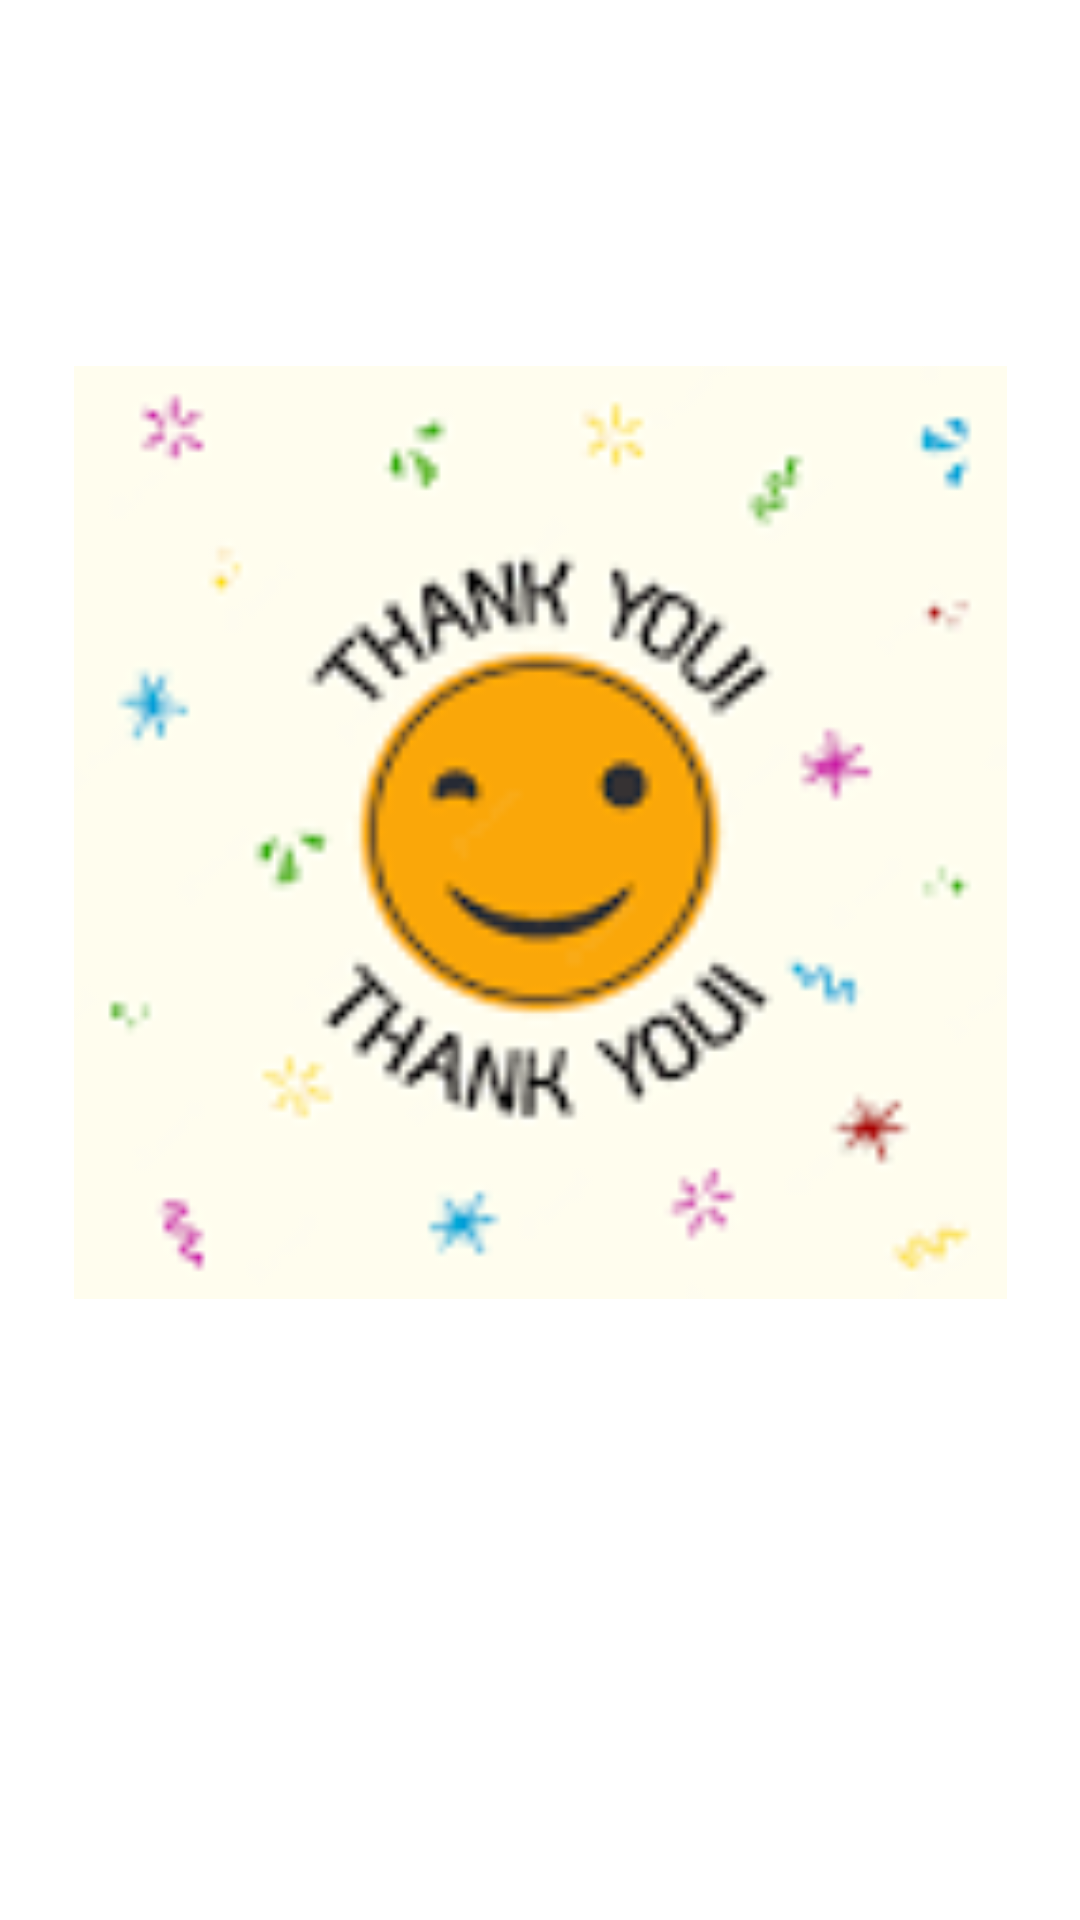

Android layout source for this screen:
<!-- AndroidManifest.xml: application theme Theme.Nyumbani -->
<!-- res/layout/activity_thanks.xml -->
<?xml version="1.0" encoding="utf-8"?>
<androidx.constraintlayout.widget.ConstraintLayout xmlns:android="http://schemas.android.com/apk/res/android"
    xmlns:app="http://schemas.android.com/apk/res-auto"
    xmlns:tools="http://schemas.android.com/tools"
    android:layout_width="match_parent"
    android:layout_height="match_parent"
    tools:context=".ThanksActivity">

    <ImageView
        android:id="@+id/imageView4"
        android:layout_width="344dp"
        android:layout_height="311dp"
        app:layout_constraintBottom_toBottomOf="parent"
        app:layout_constraintEnd_toEndOf="parent"
        app:layout_constraintStart_toStartOf="parent"
        app:layout_constraintTop_toTopOf="parent"
        app:layout_constraintVertical_bias="0.371"
        app:srcCompat="@drawable/thanks" />

</androidx.constraintlayout.widget.ConstraintLayout>
<!-- resources referenced by this layout -->
<resources>
  <!-- drawable thanks: png bitmap (drawable, 3804 bytes) -->
  <style name="Theme.Nyumbani" parent="Theme.MaterialComponents.DayNight.DarkActionBar">
          
          <item name="colorPrimary">@color/purple_500</item>
          <item name="colorPrimaryVariant">@color/purple_700</item>
          <item name="colorOnPrimary">@color/white</item>
          
          <item name="colorSecondary">@color/teal_200</item>
          <item name="colorSecondaryVariant">@color/teal_700</item>
          <item name="colorOnSecondary">@color/black</item>
          
          <item name="android:statusBarColor" tools:targetApi="l">?attr/colorPrimaryVariant</item>
          
      </style>
  <!-- not gathered from this repository: default colours our renderer supplied (Android Studio template values) -->
  <color name="purple_500">#FF6200EE</color>
  <color name="purple_700">#FF3700B3</color>
  <color name="teal_200">#FF03DAC5</color>
  <color name="teal_700">#FF018786</color>
  <color name="black">#FF000000</color>
  <color name="white">#FFFFFFFF</color>
</resources>
